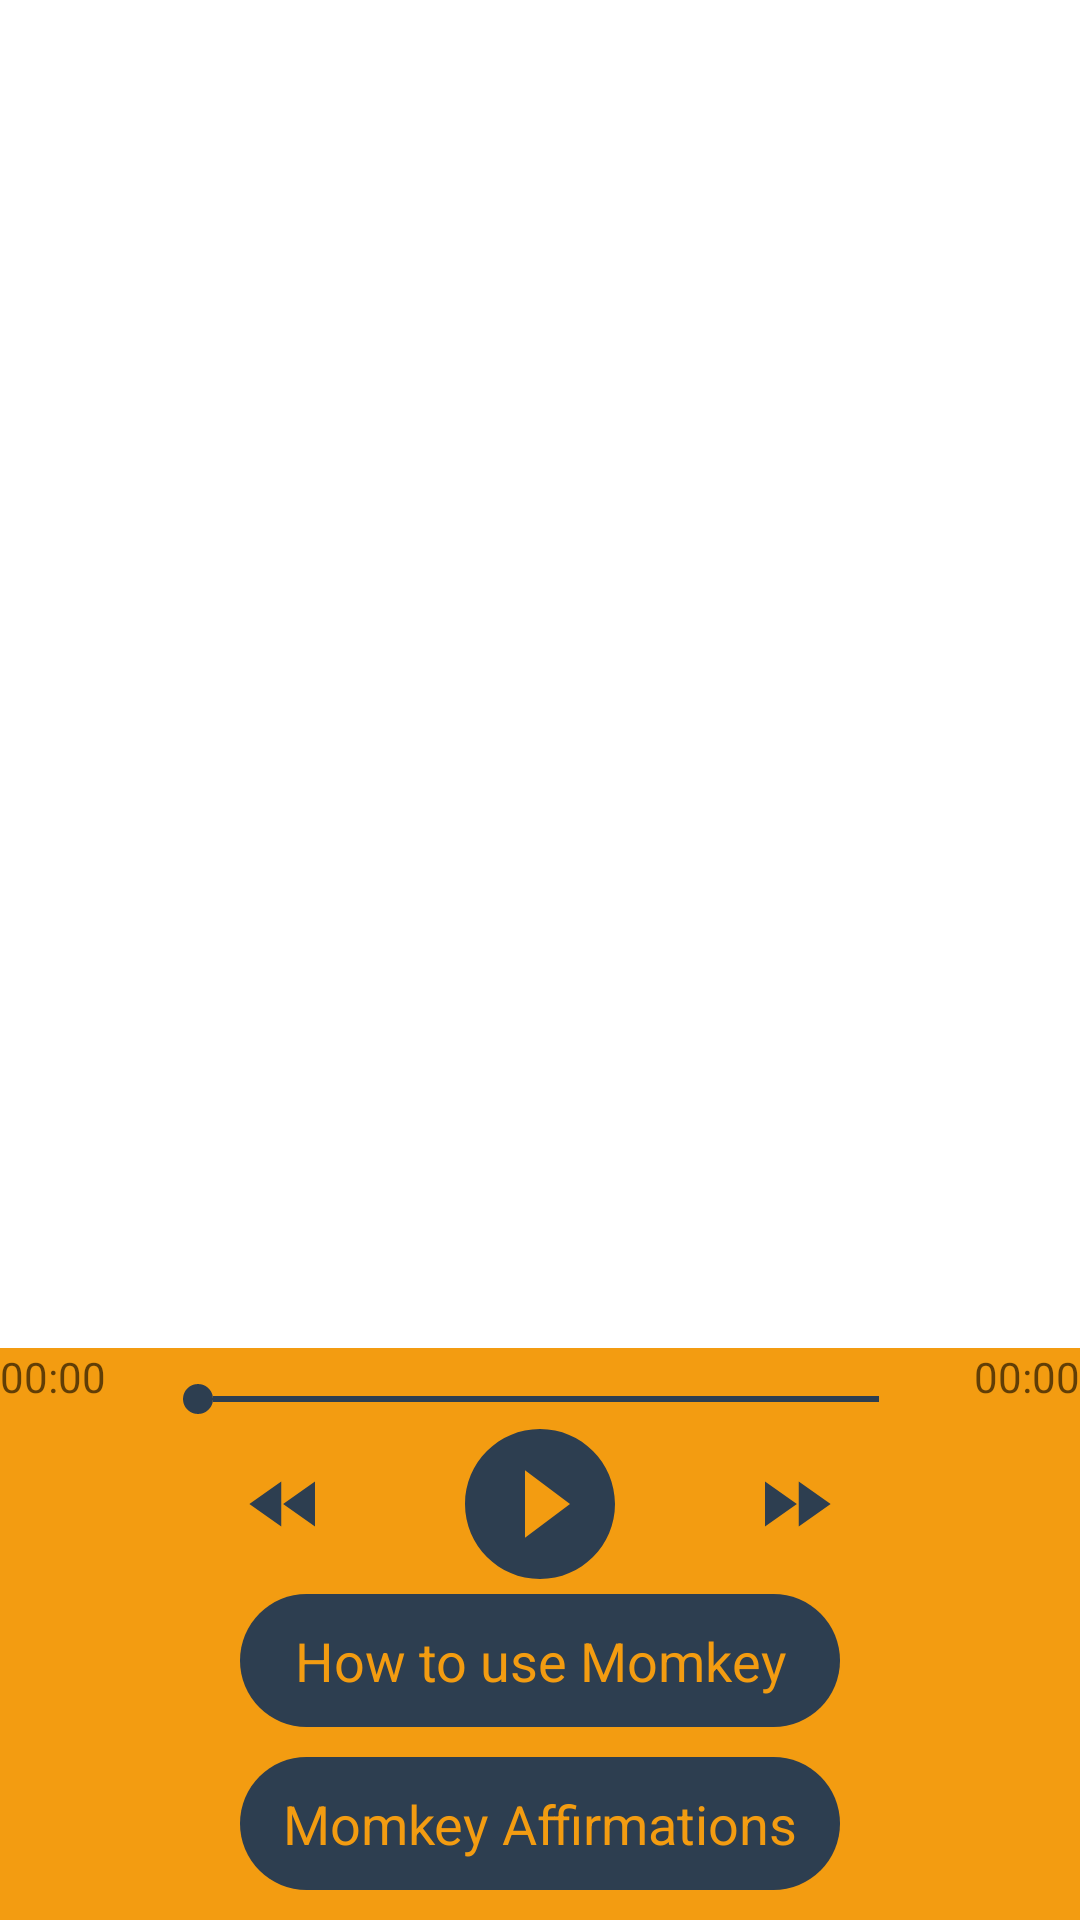

The Android layout XML behind this screen, and the referenced resources:
<!-- AndroidManifest.xml: application theme AppTheme -->
<!-- res/layout/listen_fragment.xml -->
<?xml version="1.0" encoding="utf-8"?>
<RelativeLayout xmlns:android="http://schemas.android.com/apk/res/android"
    android:orientation="vertical" android:layout_width="match_parent"
    android:background="#fff"
    android:layout_height="match_parent">

    <RelativeLayout
        android:id="@+id/control"
        android:layout_width="match_parent"
        android:layout_height="wrap_content"
        android:background="@color/main_color"

        android:layout_alignParentBottom="true"
      >

<SeekBar
    android:id="@+id/seekBarDuration"
    android:layout_width="@dimen/seekbar_width"
    android:layout_height="wrap_content"
    android:progressDrawable="@drawable/progress_drawable"
    android:thumb="@drawable/thumb_drawable"
    android:layout_marginTop="@dimen/seekbar_marginTop"
    android:layout_alignParentTop="true"
    android:layout_centerHorizontal="true" />

        <RelativeLayout
            android:layout_width="match_parent"
            android:layout_height="wrap_content"
            android:layout_below="@+id/seekBarDuration"
            android:id="@+id/relativeLayout">
            <Button
                android:id="@+id/buttonPlay"
                android:layout_width="@dimen/floating_button"
                android:layout_height="@dimen/floating_button"
                android:layout_centerHorizontal="true"
                android:background="@drawable/play"
                android:layout_centerVertical="true"
                />
            <Button
                android:id="@+id/buttonBack"
                android:layout_width="@dimen/button_music"
                android:layout_height="@dimen/button_music"
                android:background="@drawable/back"
                android:layout_marginStart="@dimen/control_music_margin"
                android:layout_alignTop="@+id/buttonPlay"
                android:layout_alignParentStart="true"
                android:layout_centerVertical="true"
                />

            <Button
                android:id="@+id/buttonNext"
                android:layout_width="@dimen/button_music"
                android:layout_height="@dimen/button_music"
                android:background="@drawable/next"
                android:layout_alignTop="@+id/buttonPlay"
                android:layout_alignParentEnd="true"
                android:layout_marginEnd="@dimen/control_music_margin"
                android:layout_centerVertical="true"
                />


        </RelativeLayout>



        <TextView
            android:layout_width="@dimen/button_width"
            android:layout_height="wrap_content"
            android:text="How to use Momkey"
            android:textSize="@dimen/sound_name"
            android:id="@+id/buttonHowYoUse"
            android:textColor="@color/main_color"
            android:background="@drawable/textviewshape"
            android:padding="@dimen/vutton_pading"
            android:textAlignment="center"
            android:layout_below="@+id/relativeLayout"
            android:layout_centerHorizontal="true"

            />

        <TextView
            android:layout_width="@dimen/button_width"
            android:layout_height="wrap_content"
            android:text="Momkey Affirmations"
            android:id="@+id/textViewAff"
            android:textSize="@dimen/sound_name"
            android:textColor="@color/main_color"
            android:background="@drawable/textviewshape"
            android:padding="@dimen/vutton_pading"
            android:textAlignment="center"
            android:layout_below="@+id/buttonHowYoUse"
            android:layout_alignLeft="@+id/buttonHowYoUse"
            android:layout_alignStart="@+id/buttonHowYoUse"
            android:layout_marginTop="@dimen/vutton_margin"
            android:layout_marginBottom="@dimen/vutton_margin"
            />

        <TextView
            android:layout_width="wrap_content"
            android:layout_height="wrap_content"
            android:hint="00:00"
            android:id="@+id/textViewStart"
            android:layout_alignParentTop="true"
            android:layout_alignParentStart="true" />


        <TextView
            android:layout_width="wrap_content"
            android:layout_height="wrap_content"
            android:hint="00:00"
            android:id="@+id/textViewTimeEnd"
            android:layout_alignParentTop="true"
            android:layout_alignParentEnd="true" />

    </RelativeLayout>

    <ListView
        android:id="@+id/listView"
        android:layout_width="match_parent"
        android:layout_height="match_parent"
        android:background="#fff"
        android:layout_marginLeft="@dimen/matgin_recording_bottom"
        android:layout_marginTop="@dimen/matgin_recording_bottom"
        android:layout_above="@+id/control" />

</RelativeLayout>
<!-- resources referenced by this layout -->
<resources>
  <color name="main_color">#f39c11 </color>
  <dimen name="button_music">30dp</dimen>
  <dimen name="button_width">200dp</dimen>
  <dimen name="control_music_margin">80dp</dimen>
  <dimen name="floating_button">60dp</dimen>
  <dimen name="matgin_recording_bottom">7dp</dimen>
  <dimen name="seekbar_marginTop">12dp</dimen>
  <dimen name="seekbar_width">260dp</dimen>
  <dimen name="sound_name">18dp</dimen>
  <dimen name="vutton_margin">10dp</dimen>
  <dimen name="vutton_pading">10dp</dimen>
  <!-- drawable back (drawable) -->
  <vector xmlns:android="http://schemas.android.com/apk/res/android"
          android:width="24dp"
          android:height="24dp"
          android:viewportWidth="24.0"
          android:viewportHeight="24.0">
      <path
          android:fillColor="@color/button_music"
          android:pathData="M11,18L11,6l-8.5,6 8.5,6zM11.5,12l8.5,6L20,6l-8.5,6z"/>
  </vector>
  <!-- drawable next (drawable) -->
  <vector xmlns:android="http://schemas.android.com/apk/res/android"
          android:width="24dp"
          android:height="24dp"
          android:viewportWidth="24.0"
          android:viewportHeight="24.0">
      <path
          android:fillColor="@color/button_music"
          android:pathData="M4,18l8.5,-6L4,6v12zM13,6v12l8.5,-6L13,6z"/>
  </vector>
  <!-- drawable play (drawable) -->
  <vector xmlns:android="http://schemas.android.com/apk/res/android"
          android:width="24dp"
          android:height="24dp"
          android:viewportWidth="24.0"
          android:viewportHeight="24.0">
      <path
          android:fillColor="@color/button_music"
          android:pathData="M12,2C6.48,2 2,6.48 2,12s4.48,10 10,10 10,-4.48 10,-10S17.52,2 12,2zM10,16.5v-9l6,4.5 -6,4.5z"/>
  </vector>
  <!-- drawable progress_drawable (drawable) -->
  <?xml version="1.0" encoding="UTF-8"?>
      <shape android:shape="line" xmlns:android="http://schemas.android.com/apk/res/android">
  
      <size android:height="1dp"/>
  
      <gradient android:startColor="@color/button_music" android:endColor="@color/button_music" android:centerColor="@color/button_music" android:angle="0"/>
  
      <corners android:radius="0dp"/>
  
      <stroke android:color="@color/button_music" android:width="2dp"/>
  
      <stroke android:color="@color/button_music" android:width="2dp"/>
  
  </shape>
  <!-- drawable textviewshape (drawable) -->
  <?xml version="1.0" encoding="utf-8"?>
  <layer-list xmlns:android="http://schemas.android.com/apk/res/android">
  
      <item android:id="@android:id/background">
          <shape>
              <corners android:radius="50dp" />
              <solid android:color="@color/button_music"/>
  
          </shape>
      </item>
  </layer-list>
  <!-- drawable thumb_drawable (drawable) -->
  <?xml version="1.0" encoding="UTF-8"?>
      <shape android:shape="oval" xmlns:android="http://schemas.android.com/apk/res/android">
  
      <gradient android:startColor="@color/button_music" android:endColor="@color/button_music" android:angle="270"/>
  
      <size android:width="10dp" android:height="10dp"/>
  
  </shape>
  <style name="AppTheme" parent="Theme.AppCompat.Light.NoActionBar">
          
          <item name="colorPrimary">@color/colorPrimary</item>
          <item name="colorPrimaryDark">@color/colorPrimaryDark</item>
          <item name="colorAccent">@color/colorAccent</item>
      </style>
  <color name="button_music">#2d3e50 </color>
  <color name="colorPrimary">#3F51B5</color>
  <color name="colorPrimaryDark">#303F9F</color>
  <color name="colorAccent">#FF4081</color>
</resources>
